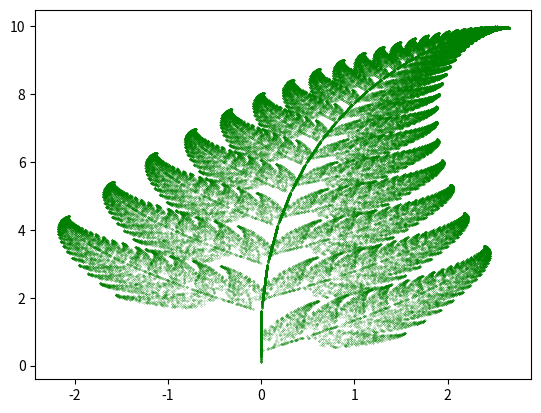

Reproduce this figure in Python.
import matplotlib.pyplot as plt
import random

def barnsley_fern(iterations):
    x, y = 0, 0
    xs, ys = [], []
    for _ in range(iterations):
        r = random.random()
        if r < 0.01:
            x, y = 0, 0.16 * y
        elif r < 0.86:
            x, y = 0.85 * x + 0.04 * y, -0.04 * x + 0.85 * y + 1.6
        elif r < 0.93:
            x, y = 0.2 * x - 0.26 * y, 0.23 * x + 0.22 * y + 1.6
        else:
            x, y = -0.15 * x + 0.28 * y, 0.26 * x + 0.24 * y + 0.44
        xs.append(x)
        ys.append(y)
    return xs, ys

xs, ys = barnsley_fern(100000)
plt.scatter(xs, ys, s=0.1, color='green', marker='.')
plt.show()